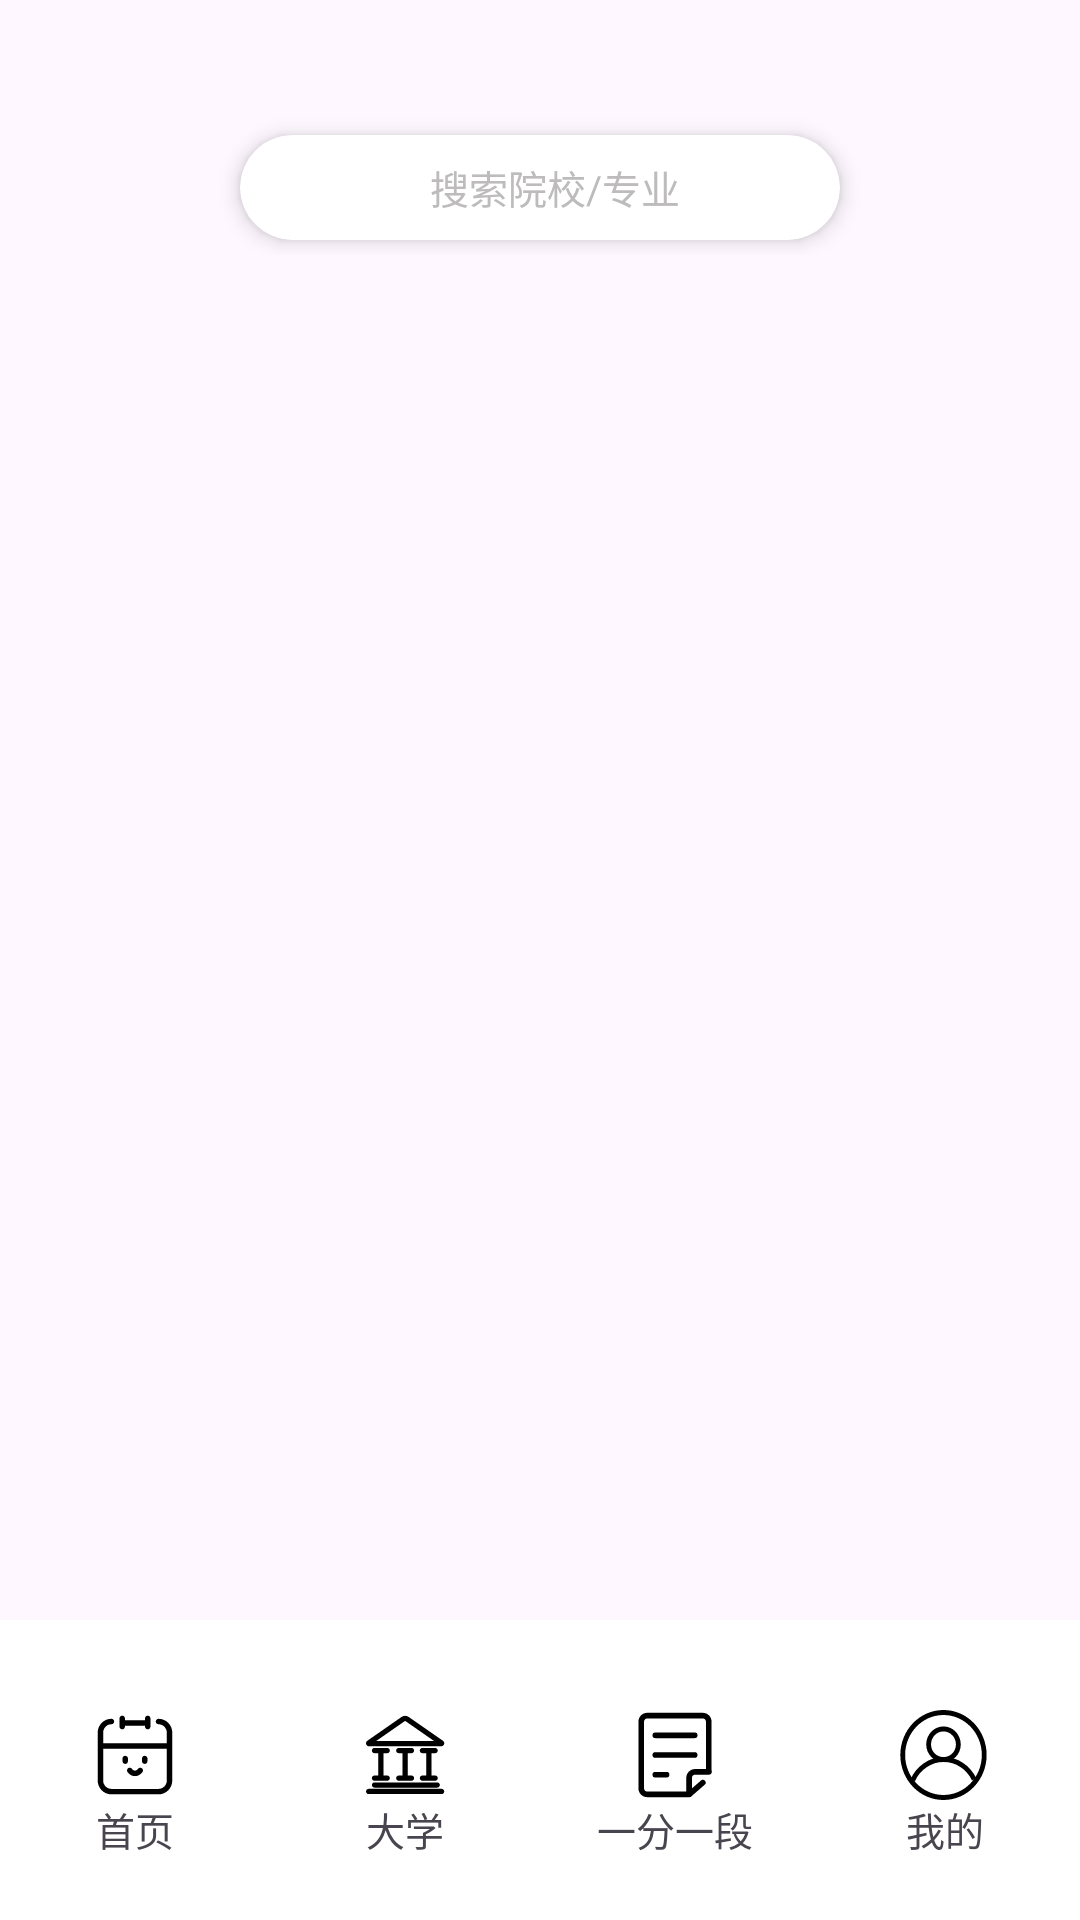

The Android layout XML behind this screen, and the referenced resources:
<!-- AndroidManifest.xml: application theme Theme.CollegeEntranceSystem -->
<!-- res/layout/activity_main.xml -->
<?xml version="1.0" encoding="utf-8"?>
<androidx.appcompat.widget.LinearLayoutCompat xmlns:android="http://schemas.android.com/apk/res/android"
    xmlns:app="http://schemas.android.com/apk/res-auto"
    xmlns:tools="http://schemas.android.com/tools"
    android:layout_width="match_parent"
    android:layout_height="match_parent"
    tools:context=".MainActivity"
    android:orientation="vertical">

    <RelativeLayout
        android:layout_width="match_parent"
        android:layout_height="85dp">

        <androidx.cardview.widget.CardView
            android:layout_width="200dp"
            android:layout_height="35dp"
            android:layout_centerHorizontal="true"
            android:layout_alignParentBottom="true"
            android:orientation="horizontal"
            app:cardCornerRadius="30dp"
            app:cardElevation="4dp"
            android:layout_marginBottom="5dp">

            <ImageButton
                android:layout_width="wrap_content"
                android:layout_height="wrap_content"
                android:src="@drawable/search_icon"
                android:layout_marginLeft="10dp"
                android:layout_gravity="center_vertical"
                android:background="@android:color/transparent"/>

            <TextView
                android:layout_width="wrap_content"
                android:layout_height="wrap_content"
                android:text="搜索院校/专业"
                android:textColor="@color/gray"
                android:textSize="13dp"
                android:layout_marginLeft="5dp"
                android:layout_gravity="center"/>

        </androidx.cardview.widget.CardView>

    </RelativeLayout>

    <androidx.coordinatorlayout.widget.CoordinatorLayout
        android:layout_width="match_parent"
        android:layout_height="match_parent">

        <androidx.viewpager2.widget.ViewPager2
            android:id="@+id/viewPager"
            android:layout_width="match_parent"
            android:layout_height="match_parent" />

        <LinearLayout
            android:layout_width="match_parent"
            android:layout_height="100dp"
            android:layout_gravity="bottom"
            android:background="@color/white"
            android:orientation="horizontal">

            <LinearLayout
                android:layout_width="0dp"
                android:layout_height="wrap_content"
                android:layout_weight="1"
                android:orientation="vertical">

                <ImageButton
                    android:id="@+id/btn_first"
                    android:layout_width="wrap_content"
                    android:layout_height="wrap_content"
                    android:layout_marginTop="30dp"
                    android:layout_gravity="center"
                    android:background="@android:color/transparent"
                    android:src="@drawable/bottom_icon_1"/>

                <TextView
                    android:layout_width="wrap_content"
                    android:layout_height="wrap_content"
                    android:layout_gravity="center"
                    android:text="首页"
                    android:textSize="13dp"/>

            </LinearLayout>

            <LinearLayout
                android:layout_width="0dp"
                android:layout_height="wrap_content"
                android:layout_weight="1"
                android:orientation="vertical">

                <ImageButton
                    android:id="@+id/btn_second"
                    android:layout_width="wrap_content"
                    android:layout_height="wrap_content"
                    android:layout_marginTop="30dp"
                    android:layout_gravity="center"
                    android:background="@android:color/transparent"
                    android:src="@drawable/bottom_icon_2" />

                <TextView
                    android:layout_width="wrap_content"
                    android:layout_height="wrap_content"
                    android:layout_gravity="center"
                    android:text="大学"
                    android:textSize="13dp"/>

            </LinearLayout>

            <LinearLayout
                android:layout_width="0dp"
                android:layout_height="wrap_content"
                android:layout_weight="1"
                android:orientation="vertical">

                <ImageButton
                    android:id="@+id/btn_third"
                    android:layout_width="wrap_content"
                    android:layout_height="wrap_content"
                    android:layout_marginTop="30dp"
                    android:layout_gravity="center"
                    android:background="@android:color/transparent"
                    android:src="@drawable/bottom_icon_3" />

                <TextView
                    android:layout_width="wrap_content"
                    android:layout_height="wrap_content"
                    android:layout_gravity="center"
                    android:text="一分一段"
                    android:textSize="13dp"/>

            </LinearLayout>

            <LinearLayout
                android:layout_width="0dp"
                android:layout_height="wrap_content"
                android:layout_weight="1"
                android:orientation="vertical">

                <ImageButton
                    android:id="@+id/btn_forth"
                    android:layout_width="wrap_content"
                    android:layout_height="wrap_content"
                    android:layout_marginTop="30dp"
                    android:layout_gravity="center"
                    android:background="@android:color/transparent"
                    android:src="@drawable/bottom_icon_4" />

                <TextView
                    android:layout_width="wrap_content"
                    android:layout_height="wrap_content"
                    android:layout_gravity="center"
                    android:text="我的"
                    android:textSize="13dp" />

            </LinearLayout>

        </LinearLayout>
    </androidx.coordinatorlayout.widget.CoordinatorLayout>



</androidx.appcompat.widget.LinearLayoutCompat>
<!-- resources referenced by this layout -->
<resources>
  <color name="gray">#bdbbbb</color>
  <color name="white">#FFFFFFFF</color>
  <!-- drawable bottom_icon_3 (drawable) -->
  <vector xmlns:android="http://schemas.android.com/apk/res/android"
      android:width="30dp"
      android:height="30dp"
      android:viewportWidth="1024"
      android:viewportHeight="1024">
    <path
        android:pathData="M288,320a32,32 0,1 1,0 -64h448a32,32 0,0 1,0 64L288,320zM288,544a32,32 0,0 1,0 -64h448a32,32 0,0 1,0 64L288,544zM288,768a32,32 0,0 1,0 -64h128a32,32 0,0 1,0 64L288,768z"
        android:fillColor="#000000"/>
    <path
        android:pathData="M808,802.2a32,32 0,0 1,42 48.3l-153.9,133.6a32,32 0,0 1,-21 7.8H195C140.2,992 96,946.6 96,891.1V132.9C96,77.4 140.2,32 195,32h633.9C883.8,32 928,77.4 928,132.9v564.3a32,32 0,1 1,-64 0v-564.3C864,112.3 848.1,96 829,96H195C175.9,96 160,112.3 160,132.9v758.1C160,911.7 175.9,928 195,928h468.1l144.8,-125.8z"
        android:fillColor="#000000"/>
    <path
        android:pathData="M704,959.1a32,32 0,1 1,-64 0v-186.2C640,717.4 684.2,672 739,672h157.6a32,32 0,0 1,0 64H739c-19.1,0 -35,16.3 -35,36.9v186.2z"
        android:fillColor="#000000"/>
  </vector>
  <!-- drawable bottom_icon_4 (drawable) -->
  <vector xmlns:android="http://schemas.android.com/apk/res/android"
      android:width="30dp"
      android:height="30dp"
      android:viewportWidth="1068"
      android:viewportHeight="1024">
    <path
        android:pathData="M515.9,592.6c-54.8,0 -106.1,-20.6 -144.4,-57.9 -38.9,-37.8 -60.2,-88.6 -60.2,-143.2 0,-112.9 91.9,-204.8 204.8,-204.8s204.8,91.9 204.8,204.8c0,54.7 -21.4,105.5 -60.2,143.2 -38.7,37.3 -90,57.9 -144.7,57.9zM515.9,243.7c-81.4,0 -147.8,66.3 -147.8,147.8 0,80.8 64.8,144.1 147.8,144.1s147.8,-63.2 147.8,-144.1c0,-81.6 -66.3,-147.8 -147.8,-147.8z"
        android:fillColor="#000000"/>
    <path
        android:pathData="M515.9,1024c-69.1,0 -136.1,-13.5 -199.3,-40.3C255.5,957.9 200.9,921.1 153.8,874s-83.9,-101.8 -109.7,-162.8c-26.7,-63.1 -40.3,-130.2 -40.3,-199.3s13.5,-136.1 40.3,-199.3c25.8,-61 62.7,-115.7 109.7,-162.8 47.1,-46.9 101.8,-83.7 162.8,-109.5C379.6,13.5 446.7,0 515.9,0S652,13.5 715.1,40.3C776.1,66.1 830.9,102.9 877.9,150c47,47 83.9,101.8 109.7,162.8 26.7,63.1 40.3,130.2 40.3,199.3s-13.5,136.1 -40.3,199.3c-25.8,61 -62.7,115.7 -109.7,162.8s-101.8,83.9 -162.8,109.7c-63.1,26.5 -130.2,40 -199.2,40zM515.9,57c-250.9,0 -455,204.1 -455,455s204.1,455 455,455 455,-204.1 455,-455 -204.2,-455 -455,-455z"
        android:fillColor="#000000"/>
    <path
        android:pathData="M177.6,810.8l-51.7,-24.1c34.2,-73.8 88.4,-136.4 156.7,-180.9 70.2,-45.7 151.6,-69.8 235.7,-69.8 81.9,0 161.8,23.1 230.7,66.7 67.1,42.4 121.2,102.3 156.6,173.2l-51.1,25.4c-64.1,-128.6 -192.9,-208.3 -336.3,-208.3 -145.5,0.1 -279.2,85.5 -340.5,217.7z"
        android:fillColor="#000000"/>
  </vector>
  <style name="Theme.CollegeEntranceSystem" parent="Base.Theme.CollegeEntranceSystem" />
  <style name="Base.Theme.CollegeEntranceSystem" parent="Theme.Material3.DayNight.NoActionBar">
          
          
      </style>
</resources>
